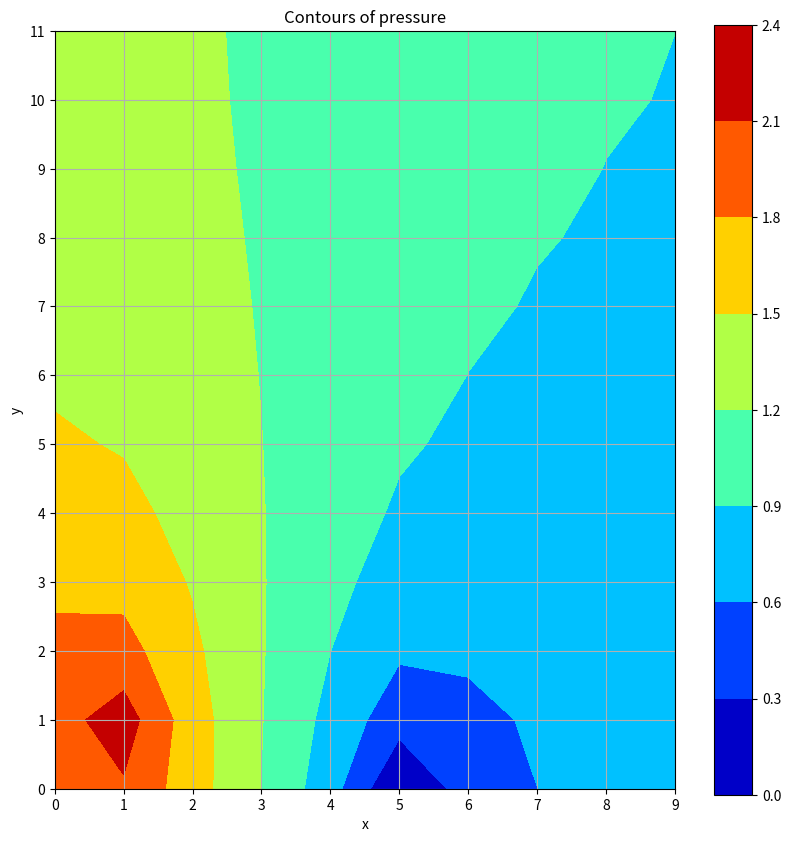
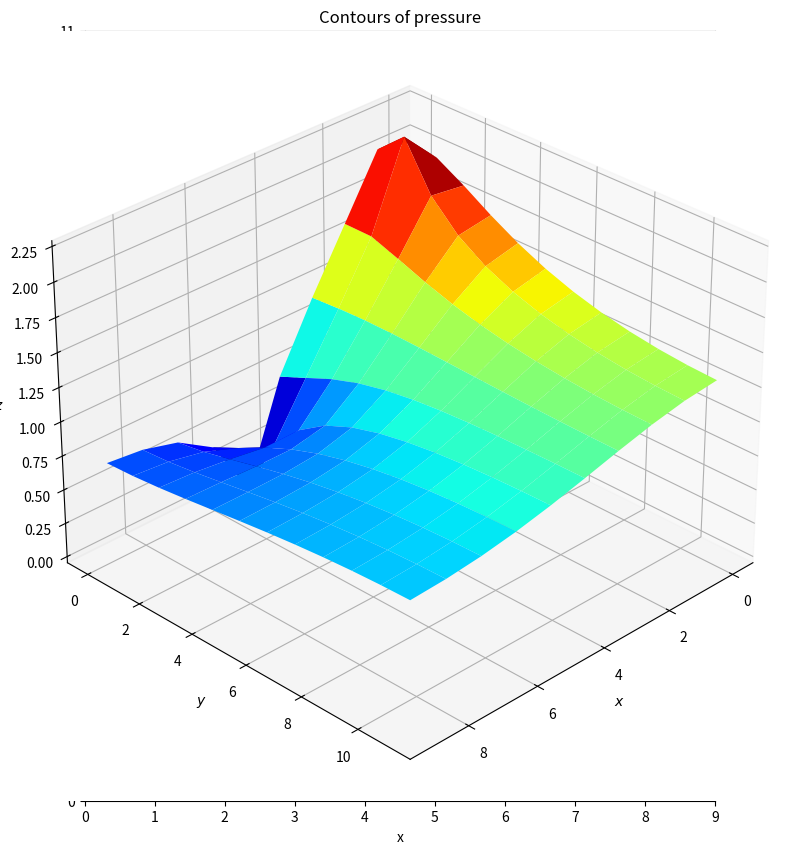

Write Python code to recreate these figures, in order.
import numpy as np
import matplotlib.pyplot as plt

def Assembly(conec, C):
    
    lista_mtx = []  # lista que conterá os valores da matriz
    for i in conec: # loops para formar a lista aicma
        for j in i:
            lista_mtx.append(j)

    nv = max(lista_mtx) + 1 #numero de nos. Neste exercicio acrescentei o +1 pois osnós começam a ser enumerados em 0
    nc = len(conec) #numero de canos
    A = np.zeros(shape=(nv,nv))
    
    for k in range(nc):
        n1 = conec[k,0]
        n2 = conec[k,1]

        A[n1][n1] += C[k]
        A[n2][n2] += C[k]
        A[n1][n2] -= C[k]
        A[n2][n1] -= C[k]


    return A

def SolveNetwork(conec, C, natm, nB, QB):
    Atilde = Assembly(conec, C)
    for i in range(len(Atilde)):
        Atilde[natm, i] = 0
    Atilde[natm, natm] = 1

    b = np.zeros(len(Atilde))
    for i in range(len(b)):
        if(i == nB):
            b[i] = QB

    pressure = np.linalg.solve(Atilde, b)

    return pressure

def escreve_mtx_diagonal(C):
    nc = len(C) #numero de canos
    K = np.zeros(shape=(nc, nc))
    for i in range(nc):
        K[i,i] = C[i]
    return K

def escreve_mtx_D(C, conec):
    lista_mtx = []  # lista que conterá os valores da matriz de conectores
    for i in conec: # loops para formar a lista aicma
        for j in i:
            lista_mtx.append(j)
    
    nv = max(lista_mtx) # numero de nos
    nc = len(C) # numero de canos
    D = np.zeros(shape=(nc,nv))

    for k in range(nc):
        D[k,conec[k,0]] = 1
        D[k,conec[k,1]] = -1

    return D

def GeraRede(nx,ny,CH,CV):
    nv = nx*ny
    nc = (nx-1)*ny + (ny-1)*nx
    
    coord = np.zeros(shape=(nv,2))

    for i in range(nx):
      for j in range(ny):
        ig = i + j*nx
        coord[ig,0] = i
        coord[ig,1] = j

    conec = np.zeros(shape=(nc,2), dtype=int)
    C = np.zeros(nc)
    
    # Loop sobre canos horizontais
    for j in range(ny):
        for i in range(nx-1):
          k = j*(nx-1) + i
          conec[k,0] = j*nx + i
          conec[k,1] = j*nx + i+1
          C[k] = CH

    # Loop sobre canos verticais
    for i in range(nx):
      for j in range(ny-1):
          k = (nx-1)*ny + j*nx + i
          conec[k,0] = i + j*nx
          conec[k,1] = i + (j+1)*nx
          C[k] = CV

    return nv, nc, conec, C, coord

def PlotPressure(nx, ny, pressure):
    x = np.arange(0, nx, 1)
    y = np.arange(0, ny, 1)
    X,Y=np.meshgrid(x,y)
    Z = np.copy(pressure)
    Z.shape = (ny,nx)
    fig, ax = plt.subplots(figsize=(10,10))
    ax.set_aspect('equal')
    ax.set(xlabel='x', ylabel='y', title='Contours of pressure')
    ax.grid()
    ax.set_xticks(x)
    ax.set_yticks(y)
    cp = plt.contourf(X, Y, Z, cmap='jet')
    cb = plt.colorbar(cp)
    plt.show()

def PlotPressureAsSurface(nx, ny, pressure):
    x = np.arange(0, nx, 1)
    y = np.arange(0, ny, 1)
    X,Y=np.meshgrid(x,y)
    Z = np.copy(pressure)
    Z.shape = (ny,nx)
    fig, ax = plt.subplots(figsize=(10,10))
    ax.set_aspect('equal')
    ax.set(xlabel='x', ylabel='y', title='Contours of pressure')
    ax.grid()
    ax.set_xticks(x)
    ax.set_yticks(y)
    ax = plt.axes(projection="3d")
    ax.plot_surface(X, Y, Z, cmap='jet', edgecolor=None)
    ax.set(xlabel='$x$', ylabel='$y$', zlabel='$z$')
    ax.view_init(elev=30., azim=45)
    plt.show()

CH = 1.3
CV = 3.6
nx, ny = 10, 12

# Gerando a rede
nv, nc, conec, C, coord = GeraRede(nx,ny,CH,CV)

# determinando o numero do nó que está no canto superior direito (que é natm neste exemplo)
#natm = ny*(nx-1)
natm = 5

# canto inferior esquerdo (nB neste exemplo)
nB = ny-1
QB = 3

# Calculando o vetor de pressões 
pressure = SolveNetwork(conec, C, natm, nB, QB)

PlotPressure(nx, ny, pressure)
PlotPressureAsSurface(nx, ny, pressure)
